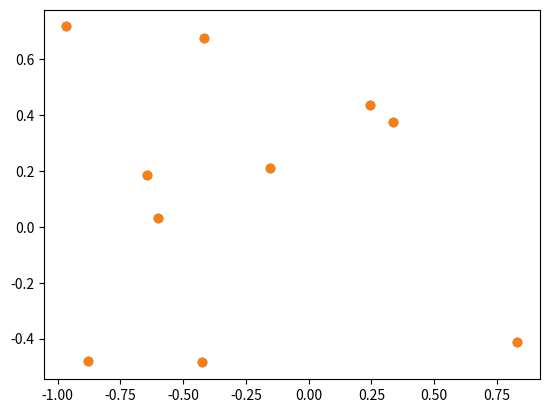

Write Python code to recreate this figure. (Note: this script raises an exception after producing the figure.)
from __future__ import division, print_function
import math
import numpy as np


def softmax(x, axis=0):
    e_x = np.exp(x - np.expand_dims(np.max(x, axis=axis), axis=axis))
    return e_x / np.expand_dims(np.sum(e_x, axis=axis), axis=axis)


def N(x, mu, sigma):
    if x.ndim == 1:
        x = np.expand_dims(x, axis=0)
    k = x.shape[1]
    x = x - mu
    if np.linalg.det(sigma) < 1e-4:
        x_2 = sigma[0, 0] * np.square(x[0, 0]) + 2 * sigma[0, 1] * x[0, 0] * x[0, 1] + sigma[1, 1] * np.square(x[0, 1])
        sigma_2 = np.sum(np.diagonal(sigma))
        if math.isnan(sigma_2) or abs(sigma_2) < 0.0001:
            return 1
        else:
            return float(np.exp(-0.5 * x_2 / sigma_2) / np.sqrt(2 * math.pi * sigma_2))
    else:
        return float(np.exp(-0.5 * x.dot(np.linalg.inv(sigma)).dot(x.T)) / np.sqrt((2 * math.pi) ** k * np.linalg.det(sigma)))


class GMM(object):
    def __init__(self, n_components=1, iterations=20, threshold=0.01):
        super(GMM, self).__init__()
        assert isinstance(n_components, int) and n_components > 0
        self.n_components = n_components
        self.iterations = iterations
        self.threshold = threshold

    def fit_gaussian(self, data, weight):
        t = np.sum(weight)
        if math.isnan(t) or t < 0.0001:
            weight = np.ones(weight.shape) / weight.shape[0]
        weight = np.expand_dims(weight / np.sum(weight), axis=1)
        mu = np.expand_dims(np.sum(data * weight, axis=0), axis=0)
        data = data - mu
        sigma = data.T.dot(data * weight)
        return mu, sigma

    def E_step(self, data, weight):
        self.gamma = np.array([[self.pi[j] * N(data[i], self.mu[j], self.sigma[j]) for j in range(self.n_components)] for i in range(data.shape[0])])
        self.gamma = self.gamma / np.expand_dims(np.sum(self.gamma, axis=1), axis=1)

    def M_step(self, data, weight):
        self.pi = np.sum(self.gamma * np.expand_dims(weight, axis=1), axis=0)
        self.pi = self.pi / np.sum(self.pi)
        self.mu, self.sigma = zip(*map(lambda x: self.fit_gaussian(data, weight * self.gamma[:, x] / np.sum(weight * self.gamma[:, x])), range(self.n_components)))

    def fit(self, data, weight):
        weight = weight / np.sum(weight)

        _max, _min = np.expand_dims(np.max(data, axis=0), axis=0), np.expand_dims(np.min(data, axis=0), axis=0)
        self.mu = np.random.rand(self.n_components, data.shape[1]) * (_max - _min) + _min
        distance = np.array([[np.linalg.norm(data[i] - self.mu[j]) for j in range(self.n_components)] for i in range(data.shape[0])])
        assignment = np.argmin(distance, axis=1)
        selections = [np.where(assignment == i)[0] for i in range(self.n_components)]
        while min(list(map(lambda x: len(x), selections))) <= 1:
            self.mu = np.random.rand(self.n_components, data.shape[1]) * (_max - _min) + _min
            distance = np.array([[np.linalg.norm(data[i] - self.mu[j]) for j in range(self.n_components)] for i in range(data.shape[0])])
            assignment = np.argmin(distance, axis=1)
            selections = [np.where(assignment == i)[0] for i in range(self.n_components)]
        self.pi = np.array(list(map(lambda x: len(x), selections)))
        self.mu, self.sigma = zip(*map(lambda x: self.fit_gaussian(data[x], weight[x]), selections))

        for i in range(self.iterations):
            mu = np.array(self.mu)
            self.E_step(data, weight)
            self.M_step(data, weight)
            if np.linalg.norm(self.mu - mu) < self.threshold:
                break
        return self

    def sample(self, num):
        res = []
        for _ in range(num):
            c = np.random.choice(range(self.n_components), p=self.pi)
            try:
                res.append(np.random.multivariate_normal(self.mu[c][0], self.sigma[c]))
            except ValueError:
                res.append(self.mu[c][0].reshape(1, -1) + np.random.rand(1, self.mu[c].shape[1]) * 0.05)
        return np.concatenate(res, axis=0)

    def score(self, data, weight):
        weight = weight / np.sum(weight)
        scores = np.sum(np.sum(np.array([[self.pi[j] * N(data[i], self.mu[j], self.sigma[j]) for j in range(self.n_components)] for i in range(data.shape[0])]), axis=1) * weight)
        return scores

    def _n_parameters(self):
        n_features = self.mu[0].shape[1]
        cov_params = self.n_components * n_features * (n_features + 1) / 2.0
        mean_params = n_features * self.n_components
        return int(cov_params + mean_params + self.n_components - 1)

    def aic(self, data, weight):
        return -2 * self.score(data, weight) * data.shape[0] + 2 * self._n_parameters()

    def bic(self, data, weight):
        return (-2 * self.score(data, weight) * data.shape[0] + self._n_parameters() * np.log(data.shape[0]))


def show(data, mu, sigma, gamma=None):
    colors = ['r', 'b', 'g']
    if gamma is None:
        distance = np.array([[np.linalg.norm(data[i] - mu[j]) for j in range(len(mu))] for i in range(data.shape[0])])
        assignment = np.argmin(distance, axis=1)
    else:
        assignment = np.argmax(gamma, axis=1)
    plt.figure()
    ax = plt.subplot(111, aspect='equal')
    for i in range(DATA_SIZE):
        ax.scatter(data[i, 0], data[i, 1], color=colors[assignment[i]])
    for i in range(CLUSTERS):
        ax.scatter(mu[i][0, 0], mu[i][0, 1], marker='x', color=colors[i])
        lambda_, v = np.linalg.eig(sigma[i])
        lambda_ = np.sqrt(lambda_)
        ell = Ellipse((mu[i][0, 0], mu[i][0, 1]),
                      width=lambda_[0]*2, height=lambda_[1]*2,
                      angle=-np.rad2deg(np.arctan2(v[0, 1], v[0, 0])), edgecolor=colors[i])
        ell.set_facecolor('none')
        ax.add_artist(ell)
    plt.tight_layout()
    plt.show()


class hyper_GMM(object):
    def __init__(self, k=4, criterion='aic'):
        super(hyper_GMM, self).__init__()
        self.k = k
        self.criterion = criterion
        self.data = None
        self.loss = None

    def generate_samples(self, data, loss, num, a_min=None, a_max=None):
        self.data = data if self.data is None else np.concatenate([self.data, data], axis=0)
        self.loss = loss if self.loss is None else np.concatenate([self.loss, loss], axis=0)
        weight = softmax(-self.loss)
        models = [GMM(n_components=i+1).fit(self.data, weight) for i in range(self.k)]
        scores = np.array(list(map(lambda x: x.aic(self.data, weight) if self.criterion == 'aic' else x.bic(self.data, weight), models)))
        res = models[np.argmin(scores)].sample(num)
        if a_max is not None and a_min is not None:
            res = np.clip(res, a_min, a_max)
        return res

    def best_data(self):
        return self.data[np.argmin(self.loss)]

if __name__ == '__main__':
    seed = np.random.randint(65536)  # 28357
    np.random.seed(seed)
    print("Seed was:", seed)
    DATA_SIZE = 10
    CLUSTERS = 2
    data = np.random.rand(DATA_SIZE, 2) * 2 - 1
    from matplotlib.patches import Ellipse
    import matplotlib.pyplot as plt
    weight = np.ones(DATA_SIZE) / DATA_SIZE

    # gmm = GMM(CLUSTERS)
    # mu, sigma = gmm.fit(data, weight)
    # show(data, mu, sigma, gmm.gamma)
    # new_points = gmm.sample(DATA_SIZE*10)
    # for i in range(DATA_SIZE*10):
    #     plt.scatter(new_points[i][0], new_points[i][1], color='g')
    # plt.show()
    # print(gmm.score(data, weight))
    # print(gmm.aic(data, weight))
    # print(gmm.bic(data, weight))

    hg = hyper_GMM()
    plt.figure()
    plt.scatter(data[:, 0], data[:, 1])
    plt.show()
    for i in range(4):
        data = hg.generate_samples(data, weight, DATA_SIZE, -1, 1)
        plt.scatter(hg.data[:, 0], hg.data[:, 1])
        plt.show()